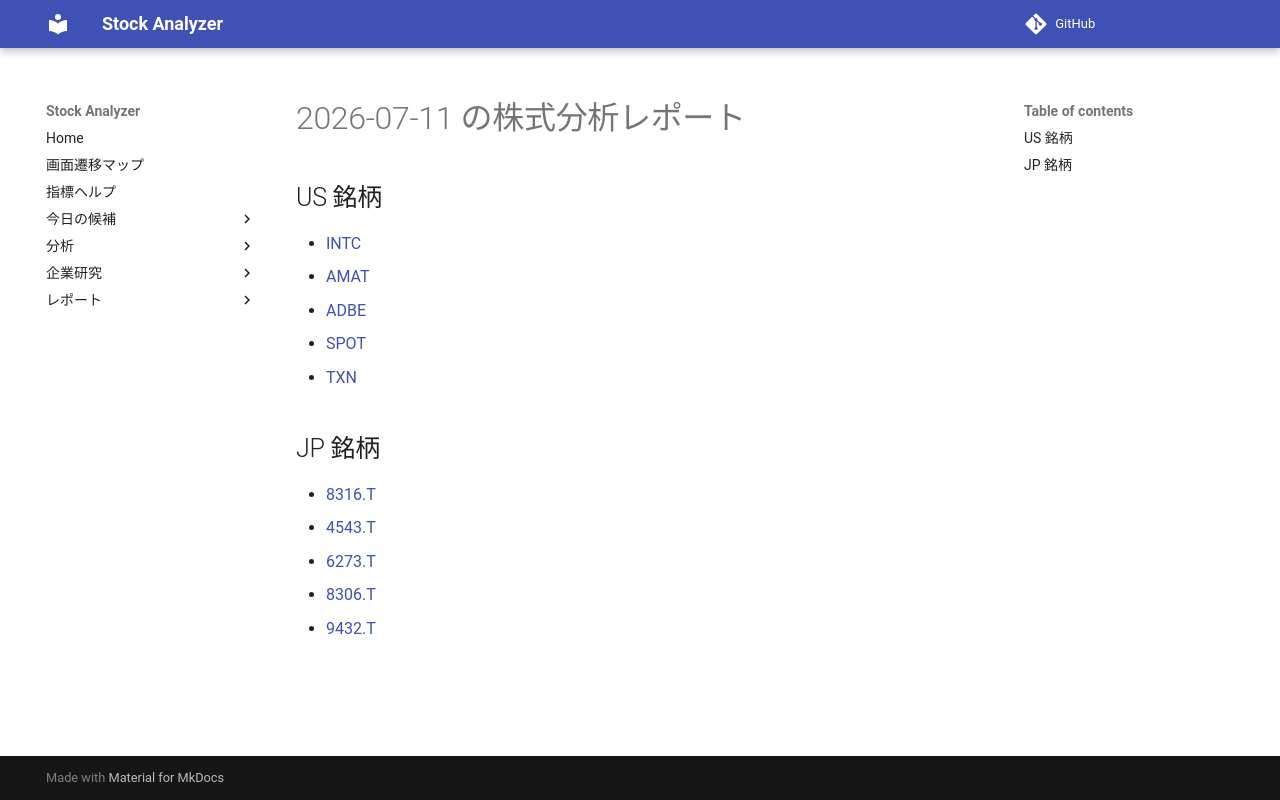

repository: Yumi-note/Making-APP · page: reports/2026-07-11/163723/index.html · generator: mkdocs

# 2026-07-11 の株式分析レポート

## US 銘柄

- [INTC](INTC.md)
- [AMAT](AMAT.md)
- [ADBE](ADBE.md)
- [SPOT](SPOT.md)
- [TXN](TXN.md)

## JP 銘柄

- [8316.T](8316_T.md)
- [4543.T](4543_T.md)
- [6273.T](6273_T.md)
- [8306.T](8306_T.md)
- [9432.T](9432_T.md)
